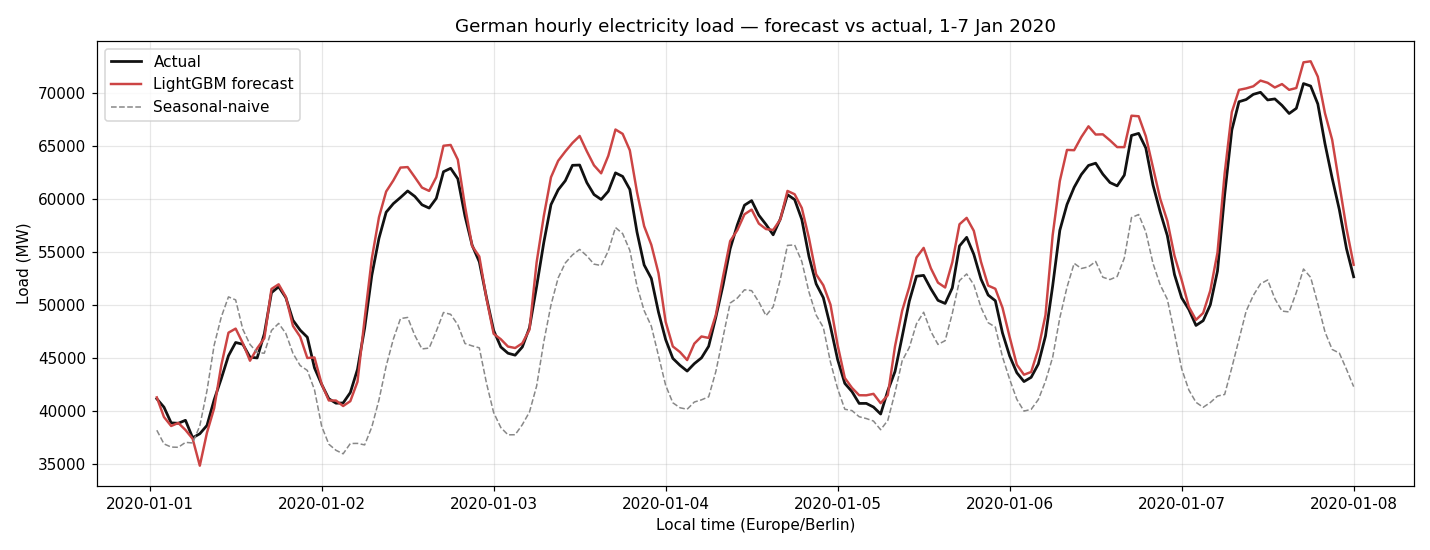

The table this chart was drawn from, first rows:
utc_timestamp, forecast_lgbm_MW, actual_MW, abs_pct_err
2020-01-01 00:00:00+00:00, 41320, 41187, 0.3224
2020-01-01 01:00:00+00:00, 39468, 40398, 2.303
2020-01-01 02:00:00+00:00, 38624, 38919, 0.7575
2020-01-01 03:00:00+00:00, 38909, 38879, 0.07819
2020-01-01 04:00:00+00:00, 38244, 39162, 2.343
2020-01-01 05:00:00+00:00, 37417, 37510, 0.2469
2020-01-01 06:00:00+00:00, 34882, 37892, 7.945
2020-01-01 07:00:00+00:00, 37996, 38677, 1.761
2020-01-01 08:00:00+00:00, 40298, 41091, 1.93
2020-01-01 09:00:00+00:00, 44358, 43094, 2.933
2020-01-01 10:00:00+00:00, 47424, 45249, 4.806
2020-01-01 11:00:00+00:00, 47806, 46498, 2.813
2020-01-01 12:00:00+00:00, 46433, 46328, 0.2258
2020-01-01 13:00:00+00:00, 44778, 45115, 0.7463
2020-01-01 14:00:00+00:00, 45943, 45039, 2.007
2020-01-01 15:00:00+00:00, 46889, 47313, 0.8966
2020-01-01 16:00:00+00:00, 51547, 51194, 0.6893
2020-01-01 17:00:00+00:00, 51984, 51755, 0.443
2020-01-01 18:00:00+00:00, 50800, 50732, 0.1346
2020-01-01 19:00:00+00:00, 48059, 48591, 1.095
2020-01-01 20:00:00+00:00, 47050, 47664, 1.289
2020-01-01 21:00:00+00:00, 45035, 46994, 4.168
2020-01-01 22:00:00+00:00, 45084, 44105, 2.22
2020-01-01 23:00:00+00:00, 42584, 42547, 0.08673
2020-01-02 00:00:00+00:00, 41032, 41194, 0.3928
2020-01-02 01:00:00+00:00, 41025, 40773, 0.6171
2020-01-02 02:00:00+00:00, 40506, 40795, 0.7074
2020-01-02 03:00:00+00:00, 40963, 41774, 1.94
2020-01-02 04:00:00+00:00, 42793, 43961, 2.656
2020-01-02 05:00:00+00:00, 48725, 47850, 1.828
2020-01-02 06:00:00+00:00, 54405, 52828, 2.985
2020-01-02 07:00:00+00:00, 58313, 56329, 3.522
2020-01-02 08:00:00+00:00, 60730, 58780, 3.318
2020-01-02 09:00:00+00:00, 61772, 59588, 3.666
2020-01-02 10:00:00+00:00, 62990, 60169, 4.688
2020-01-02 11:00:00+00:00, 63037, 60786, 3.703
2020-01-02 12:00:00+00:00, 62083, 60272, 3.005
2020-01-02 13:00:00+00:00, 61104, 59483, 2.724
2020-01-02 14:00:00+00:00, 60791, 59173, 2.734
2020-01-02 15:00:00+00:00, 62093, 60091, 3.332
2020-01-02 16:00:00+00:00, 65047, 62599, 3.911
2020-01-02 17:00:00+00:00, 65124, 62923, 3.497
2020-01-02 18:00:00+00:00, 63739, 61932, 2.918
2020-01-02 19:00:00+00:00, 59358, 58422, 1.601
2020-01-02 20:00:00+00:00, 55587, 55661, 0.1328
2020-01-02 21:00:00+00:00, 54606, 54103, 0.9303
2020-01-02 22:00:00+00:00, 50642, 50732, 0.1776
2020-01-02 23:00:00+00:00, 47316, 47641, 0.6816
2020-01-03 00:00:00+00:00, 46805, 46071, 1.594
2020-01-03 01:00:00+00:00, 46113, 45485, 1.38
2020-01-03 02:00:00+00:00, 45977, 45301, 1.493
2020-01-03 03:00:00+00:00, 46424, 46070, 0.7686
2020-01-03 04:00:00+00:00, 47708, 47894, 0.3884
2020-01-03 05:00:00+00:00, 54070, 51787, 4.409
2020-01-03 06:00:00+00:00, 58425, 55935, 4.452
2020-01-03 07:00:00+00:00, 62077, 59496, 4.338
2020-01-03 08:00:00+00:00, 63627, 60888, 4.499
2020-01-03 09:00:00+00:00, 64508, 61751, 4.466
2020-01-03 10:00:00+00:00, 65315, 63204, 3.34
2020-01-03 11:00:00+00:00, 65972, 63230, 4.336
... 108 more rows
